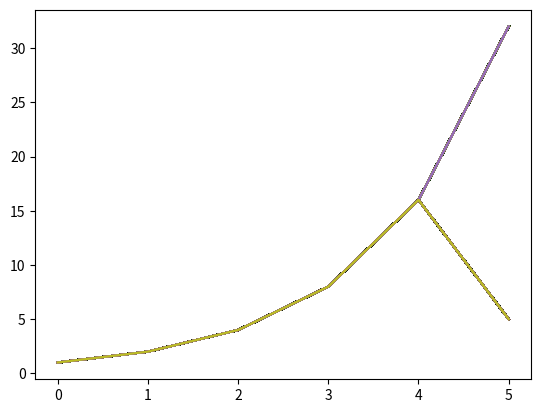

Python code for this plot:
num_list = range(1,10000) # 大于0的整数

cal_list = [] # 所有候选计算结果

for i in num_list:
    cal_list_i = [] # 每个数计算结果
    n = i
    while n > 1:
        if n%2 == 1:
            n = 3*n + 1
        else:
            n = n/2
        cal_list_i.append(n) 
    cal_list.append(cal_list_i)

# 绘图; 设置末尾相同对齐
import numpy as np
import matplotlib.pyplot as plt

for i in cal_list:
    i.reverse() # 反转对齐
    # print(i[:6])
    plt.plot(i[:6])

